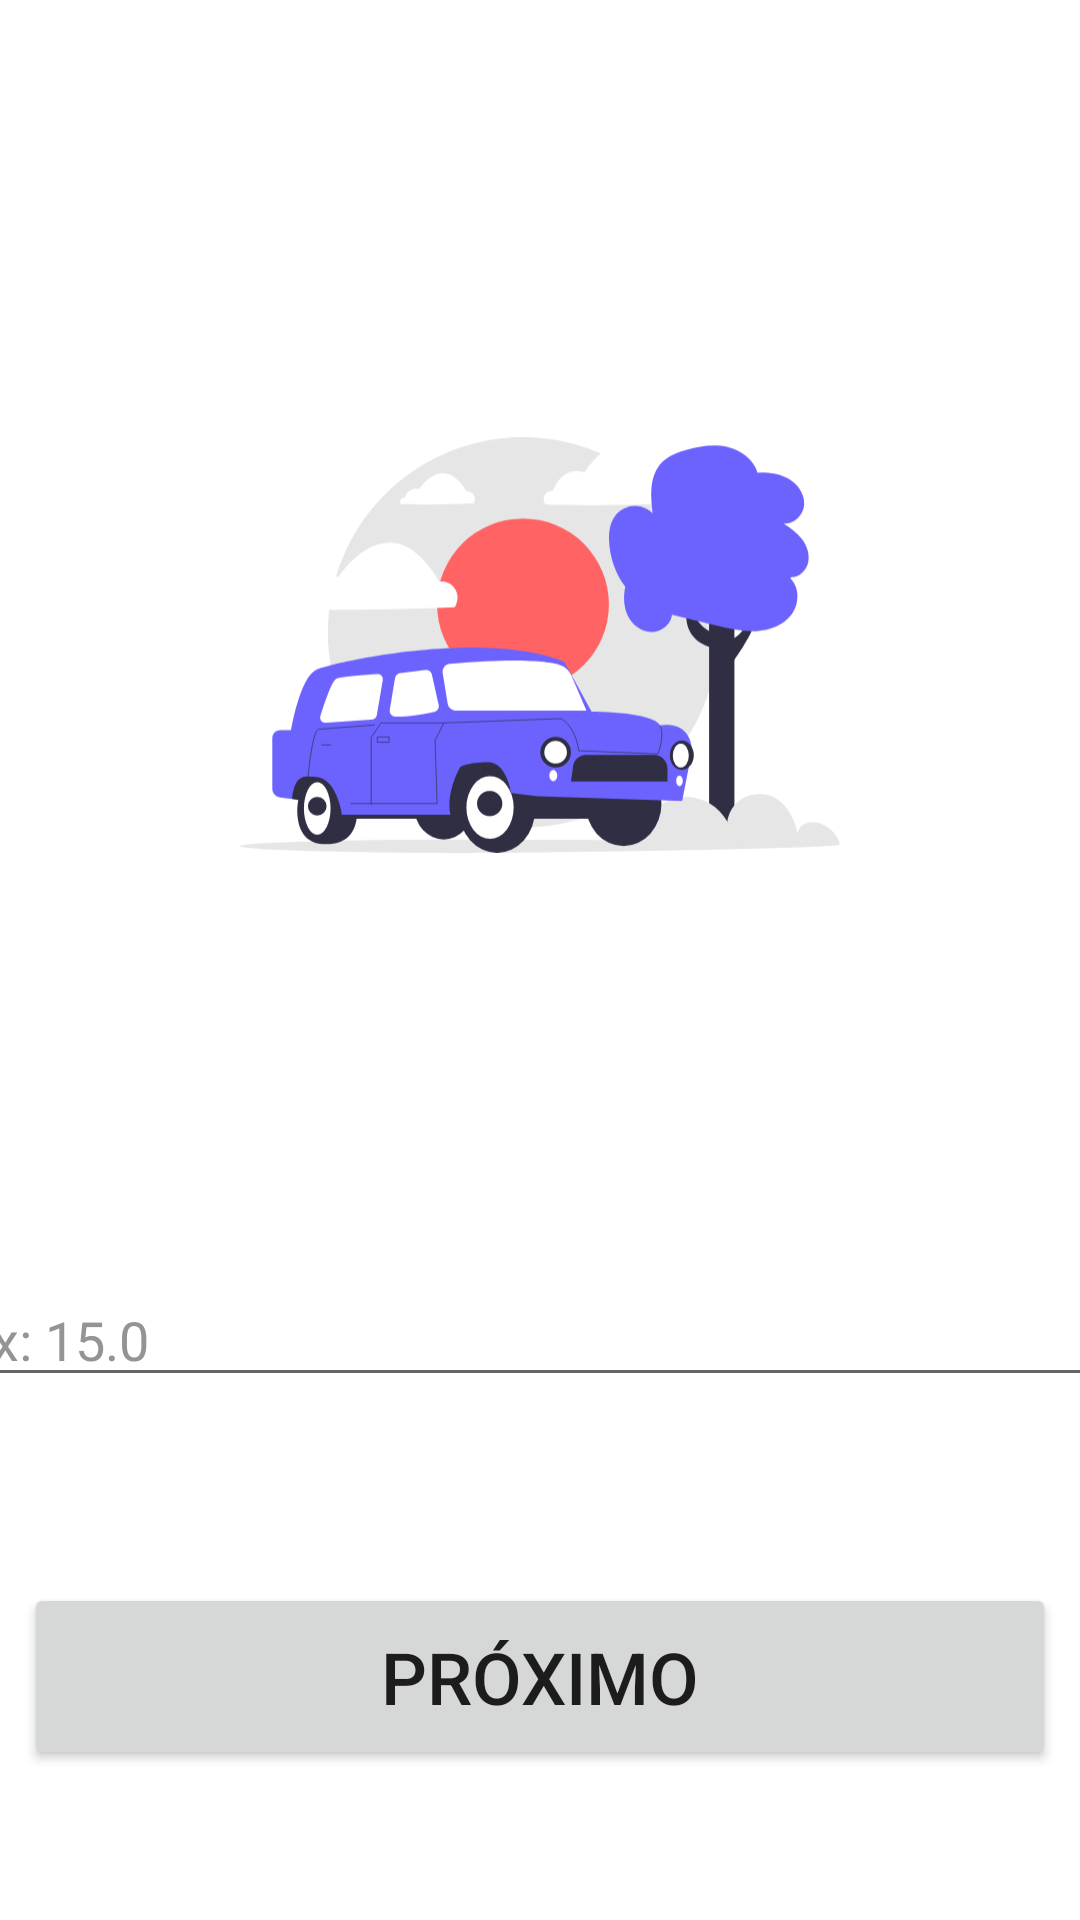

Here is an Android app screen rendered from its layout file. Give the layout XML and the strings, colors and styles it references.
<!-- AndroidManifest.xml: application theme Theme.FuelCalculator -->
<!-- res/layout/activity_consumo_por_litro.xml -->
<?xml version="1.0" encoding="utf-8"?>
<androidx.constraintlayout.widget.ConstraintLayout xmlns:android="http://schemas.android.com/apk/res/android"
    xmlns:app="http://schemas.android.com/apk/res-auto"
    xmlns:tools="http://schemas.android.com/tools"
    android:id="@+id/main"
    android:background="@color/background"
    android:layout_width="match_parent"
    android:layout_height="match_parent"
    tools:context=".ConsumoPorLitroActivity">

    <LinearLayout
        android:id="@+id/linearLayout2"
        android:background="@drawable/bg_header_main"
        android:layout_width="match_parent"
        android:layout_height="250dp"
        app:layout_constraintEnd_toEndOf="parent"
        app:layout_constraintStart_toStartOf="parent"
        app:layout_constraintTop_toTopOf="parent" >


    </LinearLayout>

    <com.google.android.material.appbar.MaterialToolbar
        android:id="@+id/toolbar_consumo_litro"
        android:layout_width="match_parent"
        android:layout_height="wrap_content"
        android:layout_weight="1"
        android:background="@color/white"
        android:minHeight="?attr/actionBarSize"
        app:title=" "
        app:layout_constraintEnd_toEndOf="parent"
        app:layout_constraintStart_toStartOf="parent"
        app:layout_constraintTop_toTopOf="parent" />

    <ImageView
        android:layout_width="200dp"
        android:layout_height="200dp"
        android:layout_marginTop="60dp"
        android:src="@drawable/icon_consume"
        app:layout_constraintBottom_toTopOf="@+id/tvTituloConsumoLitro"
        app:layout_constraintEnd_toEndOf="parent"
        app:layout_constraintStart_toStartOf="@+id/linearLayout2"
        app:layout_constraintTop_toTopOf="parent" />


    <EditText
        android:id="@+id/edtConsumoLitro"
        android:layout_width="395dp"
        android:layout_height="wrap_content"
        android:layout_marginTop="22dp"
        android:ems="10"
        android:hint="Ex: 15.0"
        android:inputType="numberDecimal"
        android:textColor="@color/white"
        android:textColorHint="#949494"
        android:textSize="18dp"
        app:layout_constraintEnd_toEndOf="parent"
        app:layout_constraintStart_toStartOf="parent"
        app:layout_constraintTop_toBottomOf="@+id/tvTituloConsumoLitro" />

    <TextView
        android:id="@+id/tvTituloConsumoLitro"
        android:layout_width="0dp"
        android:layout_height="wrap_content"
        android:layout_marginStart="8dp"
        android:layout_marginTop="120dp"
        android:layout_marginEnd="8dp"
        android:text="Consumo por Litro"
        android:textAlignment="center"
        android:textAllCaps="false"
        android:textColor="@color/white"
        android:textSize="24sp"
        android:textStyle="bold"
        app:layout_constraintBottom_toTopOf="@+id/edtConsumoLitro"
        app:layout_constraintEnd_toEndOf="parent"
        app:layout_constraintHorizontal_bias="0.0"
        app:layout_constraintStart_toStartOf="parent"
        app:layout_constraintTop_toBottomOf="@+id/linearLayout2"
        app:layout_constraintVertical_bias="0.0" />

    <Button
        android:id="@+id/btnConsumoLitroProximo"
        android:layout_width="0dp"
        android:layout_height="wrap_content"
        android:layout_marginStart="8dp"
        android:layout_marginEnd="8dp"
        android:layout_marginBottom="50dp"
        android:padding="15dp"
        android:text="Próximo"
        android:textSize="24sp"
        app:cornerRadius="20dp"
        app:layout_constraintBottom_toBottomOf="parent"
        app:layout_constraintEnd_toEndOf="parent"
        app:layout_constraintStart_toStartOf="parent" />

</androidx.constraintlayout.widget.ConstraintLayout>
<!-- resources referenced by this layout -->
<resources>
  <!-- drawable bg_header_main (drawable) -->
  <?xml version="1.0" encoding="utf-8"?>
  <shape xmlns:android="http://schemas.android.com/apk/res/android">
      <solid android:color="@android:color/white" />
      <corners
          android:bottomLeftRadius="100dp"
          android:bottomRightRadius="450dp" />
  </shape>
  <!-- drawable icon_consume: vector/xml drawable (drawable, 9312 chars, omitted) -->
  <style name="Theme.FuelCalculator" parent="Theme.MaterialComponents.DayNight.NoActionBar" />
  <!-- not gathered from this repository: default colours our renderer supplied (Android Studio template values) -->
  <color name="white">#FFFFFFFF</color>
</resources>
